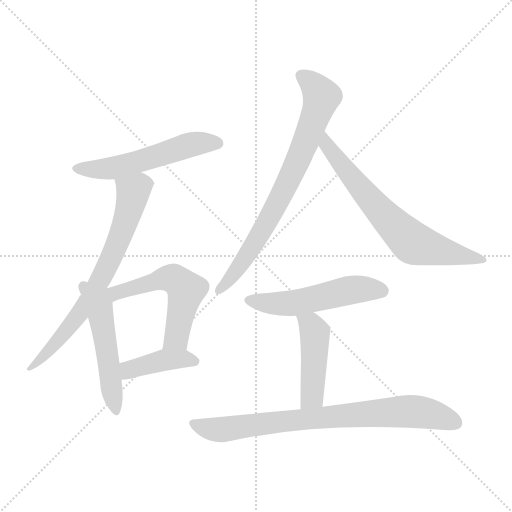
t = 0.00 s
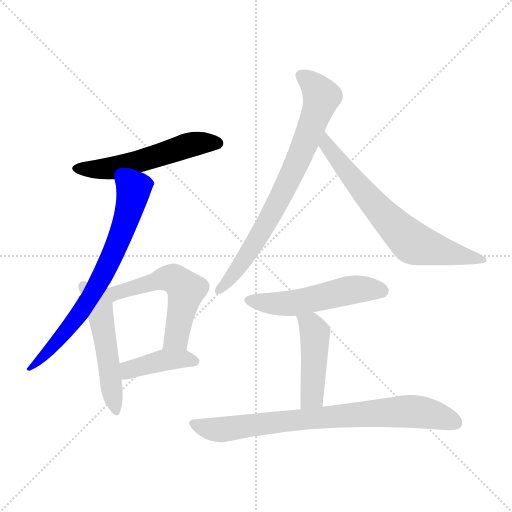
t = 1.46 s
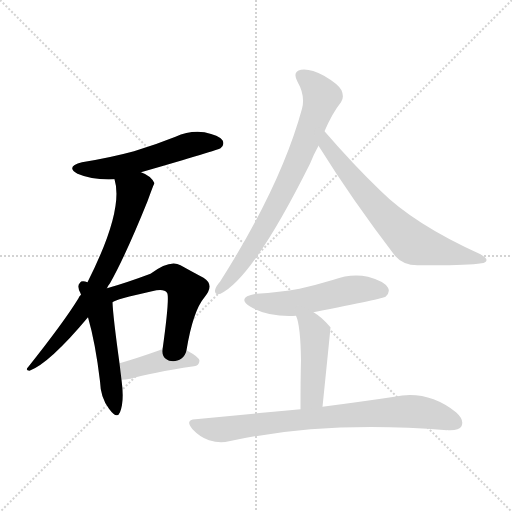
t = 2.93 s
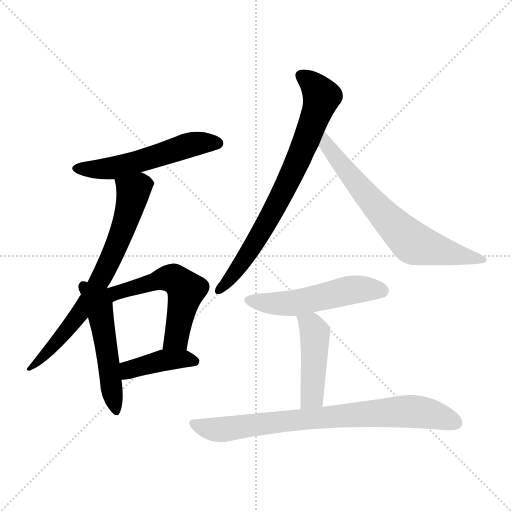
t = 4.39 s
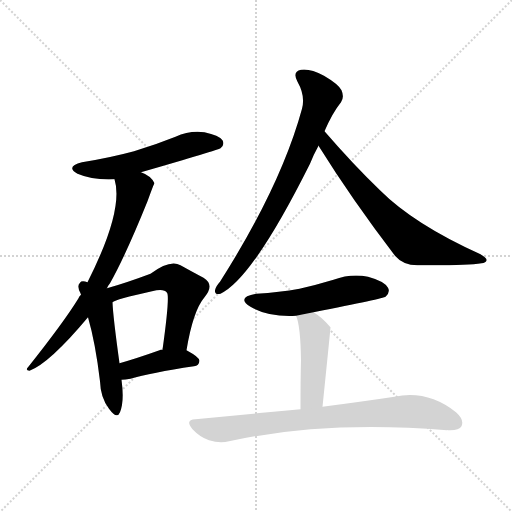
t = 5.85 s
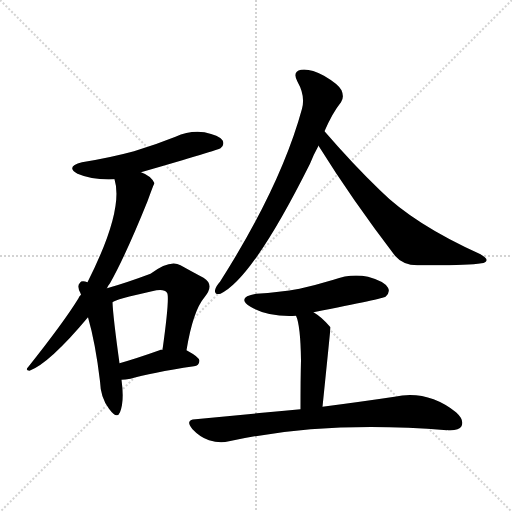
t = 7.31 s

The animated SVG that drew these frames (rendered in a browser with its animation timeline set to each time). Animation: 10 CSS @keyframes rules; one cycle of 7.31 s.

<svg version="1.1" viewBox="0 0 1024 1024" xmlns="http://www.w3.org/2000/svg">
  <g stroke="lightgray" stroke-dasharray="1,1" stroke-width="1" transform="scale(4, 4)">
    <line x1="0" y1="0" x2="256" y2="256"></line>
    <line x1="256" y1="0" x2="0" y2="256"></line>
    <line x1="128" y1="0" x2="128" y2="256"></line>
    <line x1="0" y1="128" x2="256" y2="128"></line>
  </g>
<g transform="scale(1, -1) translate(0, -900)">
   <style type="text/css">
    @keyframes keyframes0 {
      from {
       stroke: blue;
       stroke-dashoffset: 542;
       stroke-width: 128;
       }
       64% {
       animation-timing-function: step-end;
       stroke: blue;
       stroke-dashoffset: 0;
       stroke-width: 128;
       }
       to {
       stroke: black;
       stroke-width: 1024;
       }
       }
       #make-me-a-hanzi-animation-0 {
         animation: keyframes0 0.691081s both;
         animation-delay: 0.000000s;
         animation-timing-function: linear;
       }
    @keyframes keyframes1 {
      from {
       stroke: blue;
       stroke-dashoffset: 713;
       stroke-width: 128;
       }
       70% {
       animation-timing-function: step-end;
       stroke: blue;
       stroke-dashoffset: 0;
       stroke-width: 128;
       }
       to {
       stroke: black;
       stroke-width: 1024;
       }
       }
       #make-me-a-hanzi-animation-1 {
         animation: keyframes1 0.830241s both;
         animation-delay: 0.691081s;
         animation-timing-function: linear;
       }
    @keyframes keyframes2 {
      from {
       stroke: blue;
       stroke-dashoffset: 513;
       stroke-width: 128;
       }
       63% {
       animation-timing-function: step-end;
       stroke: blue;
       stroke-dashoffset: 0;
       stroke-width: 128;
       }
       to {
       stroke: black;
       stroke-width: 1024;
       }
       }
       #make-me-a-hanzi-animation-2 {
         animation: keyframes2 0.667480s both;
         animation-delay: 1.521322s;
         animation-timing-function: linear;
       }
    @keyframes keyframes3 {
      from {
       stroke: blue;
       stroke-dashoffset: 547;
       stroke-width: 128;
       }
       64% {
       animation-timing-function: step-end;
       stroke: blue;
       stroke-dashoffset: 0;
       stroke-width: 128;
       }
       to {
       stroke: black;
       stroke-width: 1024;
       }
       }
       #make-me-a-hanzi-animation-3 {
         animation: keyframes3 0.695150s both;
         animation-delay: 2.188802s;
         animation-timing-function: linear;
       }
    @keyframes keyframes4 {
      from {
       stroke: blue;
       stroke-dashoffset: 409;
       stroke-width: 128;
       }
       57% {
       animation-timing-function: step-end;
       stroke: blue;
       stroke-dashoffset: 0;
       stroke-width: 128;
       }
       to {
       stroke: black;
       stroke-width: 1024;
       }
       }
       #make-me-a-hanzi-animation-4 {
         animation: keyframes4 0.582845s both;
         animation-delay: 2.883952s;
         animation-timing-function: linear;
       }
    @keyframes keyframes5 {
      from {
       stroke: blue;
       stroke-dashoffset: 753;
       stroke-width: 128;
       }
       71% {
       animation-timing-function: step-end;
       stroke: blue;
       stroke-dashoffset: 0;
       stroke-width: 128;
       }
       to {
       stroke: black;
       stroke-width: 1024;
       }
       }
       #make-me-a-hanzi-animation-5 {
         animation: keyframes5 0.862793s both;
         animation-delay: 3.466797s;
         animation-timing-function: linear;
       }
    @keyframes keyframes6 {
      from {
       stroke: blue;
       stroke-dashoffset: 680;
       stroke-width: 128;
       }
       69% {
       animation-timing-function: step-end;
       stroke: blue;
       stroke-dashoffset: 0;
       stroke-width: 128;
       }
       to {
       stroke: black;
       stroke-width: 1024;
       }
       }
       #make-me-a-hanzi-animation-6 {
         animation: keyframes6 0.803385s both;
         animation-delay: 4.329590s;
         animation-timing-function: linear;
       }
    @keyframes keyframes7 {
      from {
       stroke: blue;
       stroke-dashoffset: 521;
       stroke-width: 128;
       }
       63% {
       animation-timing-function: step-end;
       stroke: blue;
       stroke-dashoffset: 0;
       stroke-width: 128;
       }
       to {
       stroke: black;
       stroke-width: 1024;
       }
       }
       #make-me-a-hanzi-animation-7 {
         animation: keyframes7 0.673991s both;
         animation-delay: 5.132975s;
         animation-timing-function: linear;
       }
    @keyframes keyframes8 {
      from {
       stroke: blue;
       stroke-dashoffset: 452;
       stroke-width: 128;
       }
       60% {
       animation-timing-function: step-end;
       stroke: blue;
       stroke-dashoffset: 0;
       stroke-width: 128;
       }
       to {
       stroke: black;
       stroke-width: 1024;
       }
       }
       #make-me-a-hanzi-animation-8 {
         animation: keyframes8 0.617839s both;
         animation-delay: 5.806966s;
         animation-timing-function: linear;
       }
    @keyframes keyframes9 {
      from {
       stroke: blue;
       stroke-dashoffset: 785;
       stroke-width: 128;
       }
       72% {
       animation-timing-function: step-end;
       stroke: blue;
       stroke-dashoffset: 0;
       stroke-width: 128;
       }
       to {
       stroke: black;
       stroke-width: 1024;
       }
       }
       #make-me-a-hanzi-animation-9 {
         animation: keyframes9 0.888835s both;
         animation-delay: 6.424805s;
         animation-timing-function: linear;
       }
</style>
<path d="M 282.0 555.5 Q 438.0 600.5 441.0 603.5 Q 450.0 610.5 445.0 619.5 Q 438.0 629.5 409.0 635.5 Q 379.0 639.5 351.0 626.5 Q 311.0 610.5 268.0 597.5 Q 220.0 584.5 164.0 575.5 Q 130.0 566.5 155.0 552.5 Q 185.0 539.5 229.0 541.5 L 282.0 555.5 Z" fill="lightgray"></path> 
<path d="M 214.0 323.5 Q 215.0 327.5 220.0 333.5 Q 251.0 388.5 295.0 497.5 Q 308.0 533.5 309.0 533.5 Q 302.0 548.5 282.0 555.5 C 255.0 568.5 223.0 570.5 229.0 541.5 Q 248.0 480.5 175.0 335.5 L 162.0 310.5 Q 158.0 307.5 157.0 303.5 Q 129.0 257.5 56.0 165.5 Q 50.0 159.5 59.0 158.5 Q 99.0 173.5 176.0 265.5 L 214.0 323.5 Z" fill="lightgray"></path> 
<path d="M 175.0 335.5 Q 163.0 339.5 160.0 334.5 Q 153.0 328.5 161.0 313.5 Q 161.0 312.5 162.0 311.5 Q 161.0 311.5 162.0 310.5 L 176.0 265.5 Q 191.0 213.5 200.0 137.5 Q 201.0 104.5 218.0 82.5 Q 234.0 60.5 240.0 75.5 Q 249.0 97.5 243.0 140.5 L 239.0 173.5 Q 226.0 267.5 225.0 295.5 L 175.0 335.5 Z" fill="lightgray"></path> 
<path d="M 373.0 199.5 Q 386.0 278.5 409.0 305.5 Q 430.0 330.5 407.0 344.5 Q 388.0 354.5 361.0 369.5 Q 340.0 381.5 301.0 352.5 Q 253.0 334.5 214.0 323.5 C 185.0 315.5 194.0 280.5 225.0 295.5 Q 231.0 301.5 304.0 317.5 Q 328.0 323.5 334.0 314.5 Q 340.0 308.5 325.0 200.5 C 321.0 170.5 368.0 169.5 373.0 199.5 Z" fill="lightgray"></path> 
<path d="M 243.0 140.5 Q 250.0 140.5 261.0 142.5 Q 301.0 154.5 388.0 167.5 Q 398.0 168.5 399.0 178.5 Q 399.0 185.5 373.0 199.5 L 325.0 200.5 Q 322.0 201.5 319.0 199.5 Q 274.0 183.5 239.0 173.5 C 210.0 165.5 213.0 139.5 243.0 140.5 Z" fill="lightgray"></path> 
<path d="M 649.0 637.5 Q 665.0 674.5 682.0 695.5 Q 689.0 705.5 683.0 719.5 Q 677.0 731.5 648.0 748.5 Q 620.0 763.5 602.0 760.5 Q 584.0 756.5 595.0 736.5 Q 611.0 708.5 604.0 682.5 Q 562.0 528.5 440.0 336.5 Q 431.0 326.5 430.0 319.5 Q 429.0 309.5 441.0 312.5 Q 505.0 342.5 620.0 572.5 Q 627.0 590.5 637.0 608.5 L 649.0 637.5 Z" fill="lightgray"></path> 
<path d="M 637.0 608.5 Q 703.0 502.5 790.0 388.5 Q 806.0 369.5 835.0 369.5 Q 932.0 368.5 963.0 373.5 Q 972.0 374.5 973.0 379.5 Q 974.0 383.5 961.0 391.5 Q 828.0 451.5 760.0 519.5 Q 706.0 571.5 649.0 637.5 C 629.0 660.5 621.0 633.5 637.0 608.5 Z" fill="lightgray"></path> 
<path d="M 627.0 275.5 Q 768.0 303.5 771.0 306.5 Q 781.0 315.5 776.0 324.5 Q 769.0 337.5 736.0 346.5 Q 702.0 353.5 667.0 340.5 Q 634.0 330.5 599.0 322.5 Q 559.0 315.5 513.0 312.5 Q 471.0 305.5 501.0 286.5 Q 537.0 265.5 592.0 268.5 L 627.0 275.5 Z" fill="lightgray"></path> 
<path d="M 645.0 86.5 Q 661.0 242.5 661.0 245.5 L 660.0 246.5 Q 644.0 265.5 627.0 275.5 C 602.0 291.5 582.0 296.5 592.0 268.5 Q 601.0 249.5 602.0 179.5 Q 601.0 143.5 601.0 81.5 C 601.0 51.5 642.0 56.5 645.0 86.5 Z" fill="lightgray"></path> 
<path d="M 601.0 81.5 Q 504.0 72.5 391.0 61.5 Q 369.0 60.5 385.0 41.5 Q 400.0 25.5 418.0 19.5 Q 440.0 12.5 458.0 17.5 Q 650.0 59.5 894.0 39.5 Q 894.0 40.5 896.0 39.5 Q 918.0 38.5 923.0 47.5 Q 929.0 60.5 912.0 75.5 Q 855.0 120.5 789.0 106.5 Q 729.0 97.5 645.0 86.5 L 601.0 81.5 Z" fill="lightgray"></path> 
      <clipPath id="make-me-a-hanzi-clip-0">
      <path d="M 282.0 555.5 Q 438.0 600.5 441.0 603.5 Q 450.0 610.5 445.0 619.5 Q 438.0 629.5 409.0 635.5 Q 379.0 639.5 351.0 626.5 Q 311.0 610.5 268.0 597.5 Q 220.0 584.5 164.0 575.5 Q 130.0 566.5 155.0 552.5 Q 185.0 539.5 229.0 541.5 L 282.0 555.5 Z" fill="lightgray"></path>
      </clipPath>
      <path clip-path="url(#make-me-a-hanzi-clip-0)" d="M 157.0 564.5 L 220.0 562.5 L 290.0 578.5 L 389.0 612.5 L 435.0 613.5 " fill="none" id="make-me-a-hanzi-animation-0" stroke-dasharray="414 828" stroke-linecap="round"></path>

      <clipPath id="make-me-a-hanzi-clip-1">
      <path d="M 214.0 323.5 Q 215.0 327.5 220.0 333.5 Q 251.0 388.5 295.0 497.5 Q 308.0 533.5 309.0 533.5 Q 302.0 548.5 282.0 555.5 C 255.0 568.5 223.0 570.5 229.0 541.5 Q 248.0 480.5 175.0 335.5 L 162.0 310.5 Q 158.0 307.5 157.0 303.5 Q 129.0 257.5 56.0 165.5 Q 50.0 159.5 59.0 158.5 Q 99.0 173.5 176.0 265.5 L 214.0 323.5 Z" fill="lightgray"></path>
      </clipPath>
      <path clip-path="url(#make-me-a-hanzi-clip-1)" d="M 301.0 534.5 L 280.0 528.5 L 267.0 516.5 L 243.0 432.5 L 173.0 292.5 L 118.0 219.5 L 77.0 177.5 L 64.0 172.5 L 62.0 163.5 " fill="none" id="make-me-a-hanzi-animation-1" stroke-dasharray="585 1170" stroke-linecap="round"></path>

      <clipPath id="make-me-a-hanzi-clip-2">
      <path d="M 175.0 335.5 Q 163.0 339.5 160.0 334.5 Q 153.0 328.5 161.0 313.5 Q 161.0 312.5 162.0 311.5 Q 161.0 311.5 162.0 310.5 L 176.0 265.5 Q 191.0 213.5 200.0 137.5 Q 201.0 104.5 218.0 82.5 Q 234.0 60.5 240.0 75.5 Q 249.0 97.5 243.0 140.5 L 239.0 173.5 Q 226.0 267.5 225.0 295.5 L 175.0 335.5 Z" fill="lightgray"></path>
      </clipPath>
      <path clip-path="url(#make-me-a-hanzi-clip-2)" d="M 168.0 326.5 L 199.0 280.5 L 230.0 81.5 " fill="none" id="make-me-a-hanzi-animation-2" stroke-dasharray="385 770" stroke-linecap="round"></path>

      <clipPath id="make-me-a-hanzi-clip-3">
      <path d="M 373.0 199.5 Q 386.0 278.5 409.0 305.5 Q 430.0 330.5 407.0 344.5 Q 388.0 354.5 361.0 369.5 Q 340.0 381.5 301.0 352.5 Q 253.0 334.5 214.0 323.5 C 185.0 315.5 194.0 280.5 225.0 295.5 Q 231.0 301.5 304.0 317.5 Q 328.0 323.5 334.0 314.5 Q 340.0 308.5 325.0 200.5 C 321.0 170.5 368.0 169.5 373.0 199.5 Z" fill="lightgray"></path>
      </clipPath>
      <path clip-path="url(#make-me-a-hanzi-clip-3)" d="M 216.0 313.5 L 290.0 328.5 L 321.0 342.5 L 353.0 339.5 L 372.0 320.5 L 370.0 307.5 L 353.0 224.5 L 331.0 212.5 " fill="none" id="make-me-a-hanzi-animation-3" stroke-dasharray="419 838" stroke-linecap="round"></path>

      <clipPath id="make-me-a-hanzi-clip-4">
      <path d="M 243.0 140.5 Q 250.0 140.5 261.0 142.5 Q 301.0 154.5 388.0 167.5 Q 398.0 168.5 399.0 178.5 Q 399.0 185.5 373.0 199.5 L 325.0 200.5 Q 322.0 201.5 319.0 199.5 Q 274.0 183.5 239.0 173.5 C 210.0 165.5 213.0 139.5 243.0 140.5 Z" fill="lightgray"></path>
      </clipPath>
      <path clip-path="url(#make-me-a-hanzi-clip-4)" d="M 247.0 146.5 L 261.0 161.5 L 318.0 177.5 L 367.0 182.5 L 390.0 176.5 " fill="none" id="make-me-a-hanzi-animation-4" stroke-dasharray="281 562" stroke-linecap="round"></path>

      <clipPath id="make-me-a-hanzi-clip-5">
      <path d="M 649.0 637.5 Q 665.0 674.5 682.0 695.5 Q 689.0 705.5 683.0 719.5 Q 677.0 731.5 648.0 748.5 Q 620.0 763.5 602.0 760.5 Q 584.0 756.5 595.0 736.5 Q 611.0 708.5 604.0 682.5 Q 562.0 528.5 440.0 336.5 Q 431.0 326.5 430.0 319.5 Q 429.0 309.5 441.0 312.5 Q 505.0 342.5 620.0 572.5 Q 627.0 590.5 637.0 608.5 L 649.0 637.5 Z" fill="lightgray"></path>
      </clipPath>
      <path clip-path="url(#make-me-a-hanzi-clip-5)" d="M 604.0 746.5 L 628.0 728.5 L 643.0 706.5 L 621.0 640.5 L 583.0 549.5 L 525.0 438.5 L 463.0 345.5 L 438.0 320.5 " fill="none" id="make-me-a-hanzi-animation-5" stroke-dasharray="625 1250" stroke-linecap="round"></path>

      <clipPath id="make-me-a-hanzi-clip-6">
      <path d="M 637.0 608.5 Q 703.0 502.5 790.0 388.5 Q 806.0 369.5 835.0 369.5 Q 932.0 368.5 963.0 373.5 Q 972.0 374.5 973.0 379.5 Q 974.0 383.5 961.0 391.5 Q 828.0 451.5 760.0 519.5 Q 706.0 571.5 649.0 637.5 C 629.0 660.5 621.0 633.5 637.0 608.5 Z" fill="lightgray"></path>
      </clipPath>
      <path clip-path="url(#make-me-a-hanzi-clip-6)" d="M 651.0 628.5 L 654.0 610.5 L 700.0 549.5 L 818.0 420.5 L 846.0 406.5 L 966.0 379.5 " fill="none" id="make-me-a-hanzi-animation-6" stroke-dasharray="552 1104" stroke-linecap="round"></path>

      <clipPath id="make-me-a-hanzi-clip-7">
      <path d="M 627.0 275.5 Q 768.0 303.5 771.0 306.5 Q 781.0 315.5 776.0 324.5 Q 769.0 337.5 736.0 346.5 Q 702.0 353.5 667.0 340.5 Q 634.0 330.5 599.0 322.5 Q 559.0 315.5 513.0 312.5 Q 471.0 305.5 501.0 286.5 Q 537.0 265.5 592.0 268.5 L 627.0 275.5 Z" fill="lightgray"></path>
      </clipPath>
      <path clip-path="url(#make-me-a-hanzi-clip-7)" d="M 504.0 301.5 L 567.0 292.5 L 715.0 321.5 L 765.0 317.5 " fill="none" id="make-me-a-hanzi-animation-7" stroke-dasharray="393 786" stroke-linecap="round"></path>

      <clipPath id="make-me-a-hanzi-clip-8">
      <path d="M 645.0 86.5 Q 661.0 242.5 661.0 245.5 L 660.0 246.5 Q 644.0 265.5 627.0 275.5 C 602.0 291.5 582.0 296.5 592.0 268.5 Q 601.0 249.5 602.0 179.5 Q 601.0 143.5 601.0 81.5 C 601.0 51.5 642.0 56.5 645.0 86.5 Z" fill="lightgray"></path>
      </clipPath>
      <path clip-path="url(#make-me-a-hanzi-clip-8)" d="M 598.0 266.5 L 623.0 246.5 L 630.0 227.5 L 623.0 106.5 L 607.0 90.5 " fill="none" id="make-me-a-hanzi-animation-8" stroke-dasharray="324 648" stroke-linecap="round"></path>

      <clipPath id="make-me-a-hanzi-clip-9">
      <path d="M 601.0 81.5 Q 504.0 72.5 391.0 61.5 Q 369.0 60.5 385.0 41.5 Q 400.0 25.5 418.0 19.5 Q 440.0 12.5 458.0 17.5 Q 650.0 59.5 894.0 39.5 Q 894.0 40.5 896.0 39.5 Q 918.0 38.5 923.0 47.5 Q 929.0 60.5 912.0 75.5 Q 855.0 120.5 789.0 106.5 Q 729.0 97.5 645.0 86.5 L 601.0 81.5 Z" fill="lightgray"></path>
      </clipPath>
      <path clip-path="url(#make-me-a-hanzi-clip-9)" d="M 388.0 51.5 L 440.0 40.5 L 582.0 59.5 L 815.0 77.5 L 864.0 71.5 L 911.0 54.5 " fill="none" id="make-me-a-hanzi-animation-9" stroke-dasharray="657 1314" stroke-linecap="round"></path>

</g>
</svg>
